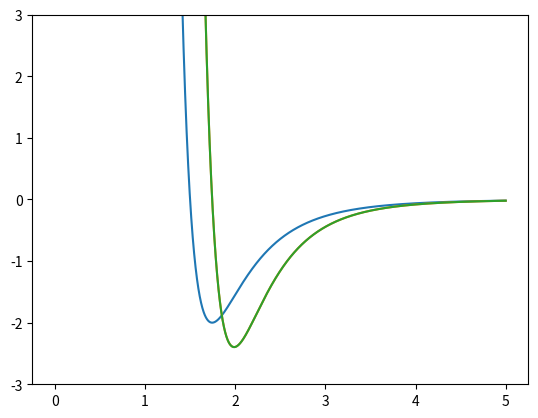

This figure's Python source:
import copy
import numpy as np
import matplotlib.pyplot as plt


class atom():
    def __init__(self,x,y,z):
        self.x = x
        self.y = y
        self.z = z

atom1 = atom(0.5,0.0,0.0)
atom2 = atom(0.0,0.0,0.0)




def LJ_energy(atom1,atom2,epsilon,sigma):
    #distance = np.sqrt(np.power(atom1.x-atom2.x,2)+np.power(atom1.y-atom2.y,2)+np.power(atom1.z-atom2.z,2))
    distance =atom1.x - atom2.x
    return 4*epsilon*(pow(sigma/distance,12)-pow(sigma/distance,6))

def LJ_forces_num(atom1,atom2,epsilon,sigma,d=0.01):
    temp = copy.copy(atom1)
    temp.x += d
    LJplus = LJ_energy(temp,atom2,epsilon,sigma)
    temp.x += -2.0*d
    LJminus = LJ_energy(temp,atom2,epsilon,sigma)
    return -(LJplus-LJminus)/(2.0*d)

def LJ_forces_an(atom1,atom2,epsilon,sigma):
    distance =atom1.x - atom2.x
    return 48*epsilon*(pow(sigma,12)/pow(distance,13)-0.5*pow(sigma,6)/pow(distance,7))


distances = np.arange(0,5,0.001)
LJs = []
LJ_forces = []
LJ_a = []
for a in distances:
    temp = copy.copy(atom1)
    temp.x += a
    LJs.append(LJ_energy(temp,atom2,2,2))
    LJ_forces.append(LJ_forces_num(temp,atom2,2,2))
    LJ_a.append(LJ_forces_an(temp,atom2,2,2))

plt.plot(distances,LJs)
plt.plot(distances,LJ_forces)
plt.plot(distances,LJ_a)
plt.ylim((-3,3))
plt.show()
